Run: headless pygame with SDL's dummy video driver; simulated clock (each Clock.tick advances the game by its frame time, no real sleeping); random seed 0; keys injected as events and as key.get_pressed() state; mouse plan: one left click at the window centre at the start of phase 2, then a move to the lower-right quarter at the start of phase 3.
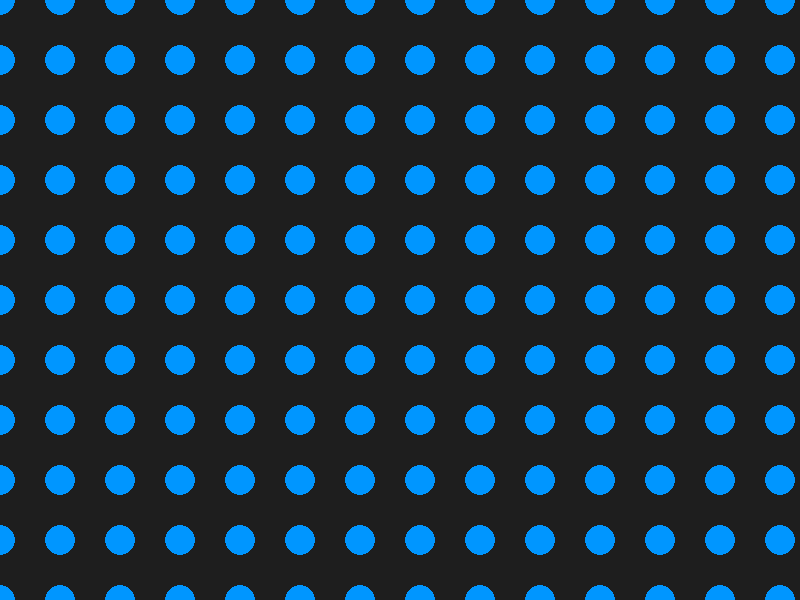
Frame 1 of 4 · flips 1–60 · no input
Frame 2 of 4 · flips 61–180 · clicked the window centre · tapped SPACE, RETURN · held RIGHT (→), D · screen unchanged from frame 1, image omitted
Frame 3 of 4 · flips 181–300 · moved the mouse to the lower-right quarter · held DOWN (↓), S · screen unchanged from frame 2, image omitted
Frame 4 of 4 · flips 301–420 · held LEFT (←), A, UP (↑), W · screen unchanged from frame 3, image omitted

The pygame program that drew these frames:

import pygame
import sys

# Initialize Pygame
pygame.init()

# Constants
WIDTH, HEIGHT = 800, 600
BG_COLOR = (30, 30, 30)
CIRCLE_COLOR = (0, 150, 255)
GRID_LINE_COLOR = (50, 50, 50)
CIRCLE_RADIUS = 15
GRID_SPACING = 60  # Distance between circles

# Set up display
screen = pygame.display.set_mode((WIDTH, HEIGHT))
pygame.display.set_caption("Draggable Grid View")
clock = pygame.time.Clock()

# Camera offset variables
camera_x = 0
camera_y = 0
dragging = False
drag_start_x = 0
drag_start_y = 0

# Game loop
running = True
while running:
    # 1. Handle Events
    for event in pygame.event.get():
        if event.type == pygame.QUIT:
            running = False
            
        elif event.type == pygame.MOUSEBUTTONDOWN:
            if event.button == 1:  # Left click starts dragging
                dragging = True
                mouse_x, mouse_y = event.pos
                # Record where the drag started relative to the current camera position
                drag_start_x = mouse_x - camera_x
                drag_start_y = mouse_y - camera_y
                
        elif event.type == pygame.MOUSEBUTTONUP:
            if event.button == 1:
                dragging = False
                
        elif event.type == pygame.MOUSEMOTION:
            if dragging:
                mouse_x, mouse_y = event.pos
                # Update camera offset based on mouse movement
                camera_x = mouse_x - drag_start_x
                camera_y = mouse_y - drag_start_y

    # 2. Clear Screen
    screen.fill(BG_COLOR)

    # 3. Dynamic Culling & Rendering Logic
    # Determine the range of grid indices currently visible on screen
    start_col = int((-camera_x - CIRCLE_RADIUS) // GRID_SPACING)
    end_col = int((WIDTH - camera_x + CIRCLE_RADIUS) // GRID_SPACING) + 1
    
    start_row = int((-camera_y - CIRCLE_RADIUS) // GRID_SPACING)
    end_row = int((HEIGHT - camera_y + CIRCLE_RADIUS) // GRID_SPACING) + 1

    # Draw the visible grid circles
    for col in range(start_col, end_col):
        for row in range(start_row, end_row):
            # Calculate world position
            world_x = col * GRID_SPACING
            world_y = row * GRID_SPACING
            
            # Translate world position to screen position via camera offsets
            screen_x = world_x + camera_x
            screen_y = world_y + camera_y
            
            # Double check boundary culling before committing to drawing
            if -CIRCLE_RADIUS <= screen_x <= WIDTH + CIRCLE_RADIUS and -CIRCLE_RADIUS <= screen_y <= HEIGHT + CIRCLE_RADIUS:
                pygame.draw.circle(screen, CIRCLE_COLOR, (int(screen_x), int(screen_y)), CIRCLE_RADIUS)

    # 4. Flip Buffers & Maintain Frame Rate
    pygame.display.flip()
    clock.tick(60)

pygame.quit()
sys.exit()
